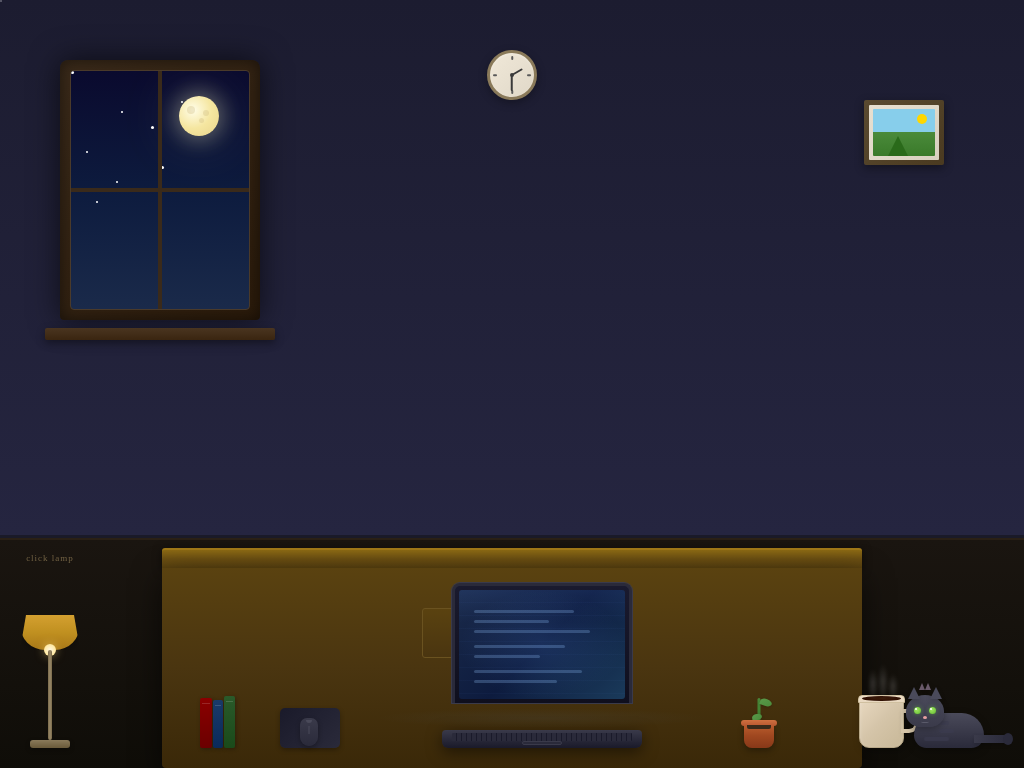

Give the HTML and CSS whose rendering is this image.

<!DOCTYPE html>
<html lang="en">
<head>
<meta charset="UTF-8">
<meta name="viewport" content="width=device-width, initial-scale=1.0">
<title>Cozy Desk at Night</title>
<style>
*{margin:0;padding:0;box-sizing:border-box}
html,body{width:100%;height:100%;overflow:hidden;background:#0a0a12}

.scene{
  position:relative;
  width:100vw;height:100vh;
  background:linear-gradient(180deg,#0e0e1a 0%,#1a1a2e 40%,#16213e 100%);
  overflow:hidden;
  transition:filter 0.8s ease;
}

.scene.lamp-on{
  filter:brightness(1.15) saturate(1.1);
}

/* --- WALL --- */
.wall{
  position:absolute;
  top:0;left:0;right:0;bottom:30%;
  background:linear-gradient(180deg,#1c1c30,#252540);
  border-bottom:3px solid #1a1a28;
}

/* --- FLOOR --- */
.floor{
  position:absolute;
  bottom:0;left:0;right:0;height:30%;
  background:linear-gradient(180deg,#1a1510,#0f0d08);
  border-top:2px solid #2a2015;
}

/* --- WINDOW --- */
.window-frame{
  position:absolute;
  top:60px;left:60px;
  width:200px;height:260px;
  background:linear-gradient(135deg,#3a2a1a,#2a1a0a);
  border-radius:8px 8px 4px 4px;
  padding:10px;
  box-shadow:0 0 30px rgba(0,0,0,0.6),inset 0 0 15px rgba(0,0,0,0.5);
  z-index:2;
}

.window-glass{
  width:100%;height:100%;
  background:linear-gradient(180deg,#0a0a2e,#0d1b3e,#1a2a4a);
  border-radius:4px;
  position:relative;
  overflow:hidden;
  border:1px solid #4a3a2a;
}

/* --- MOON --- */
.moon{
  position:absolute;
  top:25px;right:30px;
  width:40px;height:40px;
  background:radial-gradient(circle at 35% 35%,#fffde8,#f5e6a0,#e8d48b);
  border-radius:50%;
  box-shadow:0 0 20px 5px rgba(255,253,200,0.3),0 0 60px 10px rgba(255,253,200,0.1);
}

.moon-crater{
  position:absolute;
  border-radius:50%;
  background:rgba(200,180,120,0.3);
}
.moon-crater:nth-child(1){width:8px;height:8px;top:10px;left:8px}
.moon-crater:nth-child(2){width:5px;height:5px;top:22px;left:20px}
.moon-crater:nth-child(3){width:6px;height:6px;top:14px;left:24px}

/* --- STARS --- */
.star{
  position:absolute;
  width:3px;height:3px;
  background:#fff;
  border-radius:50%;
  animation:twinkle 3s ease-in-out infinite;
}
.star:nth-child(1){top:15px;left:20px;animation-delay:0s}
.star:nth-child(2){top:40px;left:50px;width:2px;height:2px;animation-delay:0.5s}
.star:nth-child(3){top:80px;left:15px;width:2px;height:2px;animation-delay:1s}
.star:nth-child(4){top:55px;left:80px;animation-delay:1.5s}
.star:nth-child(5){top:110px;left:45px;width:2px;height:2px;animation-delay:2s}
.star:nth-child(6){top:30px;left:110px;width:2px;height:2px;animation-delay:0.8s}
.star:nth-child(7){top:95px;left:90px;animation-delay:1.2s}
.star:nth-child(8){top:130px;left:25px;width:2px;height:2px;animation-delay:0.3s}

@keyframes twinkle{
  0%,100%{opacity:0.4;transform:scale(1)}
  50%{opacity:1;transform:scale(1.4)}
}

/* Window cross bars */
.window-bar-h{
  position:absolute;
  top:50%;left:0;right:0;
  height:4px;
  background:#3a2a1a;
  transform:translateY(-50%);
  z-index:3;
}
.window-bar-v{
  position:absolute;
  left:50%;top:0;bottom:0;
  width:4px;
  background:#3a2a1a;
  transform:translateX(-50%);
  z-index:3;
}

/* --- WINDOW SILL --- */
.window-sill{
  position:absolute;
  top:328px;left:45px;
  width:230px;height:12px;
  background:linear-gradient(180deg,#4a3520,#3a2510);
  border-radius:2px;
  box-shadow:0 3px 8px rgba(0,0,0,0.4);
  z-index:2;
}

/* --- DESK --- */
.desk{
  position:absolute;
  bottom:0;left:50%;
  transform:translateX(-50%);
  width:700px;height:220px;
  z-index:5;
}

.desk-surface{
  position:absolute;
  top:0;left:0;right:0;height:20px;
  background:linear-gradient(180deg,#8B6914,#6B4F12,#5a4210);
  border-radius:3px 3px 0 0;
  box-shadow:0 2px 10px rgba(0,0,0,0.5);
  border-top:2px solid #a07818;
}

.desk-front{
  position:absolute;
  top:20px;left:0;right:0;bottom:0;
  background:linear-gradient(180deg,#5a4210,#4a3510,#3a2808);
  border-radius:0 0 4px 4px;
  box-shadow:0 10px 30px rgba(0,0,0,0.6);
}

.desk-drawer{
  position:absolute;
  top:40px;left:50%;
  transform:translateX(-50%);
  width:180px;height:50px;
  background:linear-gradient(180deg,#5a4210,#4a3510);
  border:1px solid #6a5220;
  border-radius:3px;
}

.desk-drawer-handle{
  position:absolute;
  top:50%;left:50%;
  transform:translate(-50%,-50%);
  width:40px;height:6px;
  background:linear-gradient(180deg,#c0a040,#a08030);
  border-radius:3px;
  box-shadow:0 1px 3px rgba(0,0,0,0.4);
}

.desk-leg-l{
  position:absolute;
  bottom:-120px;left:15px;
  width:18px;height:120px;
  background:linear-gradient(90deg,#4a3510,#5a4210,#4a3510);
  border-radius:0 0 3px 3px;
}
.desk-leg-r{
  position:absolute;
  bottom:-120px;right:15px;
  width:18px;height:120px;
  background:linear-gradient(90deg,#4a3510,#5a4210,#4a3510);
  border-radius:0 0 3px 3px;
}

/* --- LAPTOP --- */
.laptop{
  position:absolute;
  bottom:20px;left:50%;
  transform:translateX(-60px);
  z-index:6;
}

.laptop-screen{
  position:absolute;
  bottom:45px;left:0;
  width:180px;height:120px;
  background:linear-gradient(180deg,#1a1a2e,#0f0f1e);
  border-radius:8px 8px 0 0;
  border:3px solid #2a2a3a;
  border-bottom:none;
  overflow:hidden;
  box-shadow:0 0 0 1px #3a3a4a;
}

.laptop-display{
  position:absolute;
  top:4px;left:4px;right:4px;bottom:4px;
  background:linear-gradient(135deg,#1a2a4a,#0d1b3e,#1a3a5a);
  border-radius:3px;
  overflow:hidden;
}

.screen-content{
  position:absolute;
  top:0;left:0;right:0;bottom:0;
  background:
    linear-gradient(180deg,rgba(100,150,255,0.1) 0%,transparent 30%),
    repeating-linear-gradient(180deg,transparent,transparent 12px,rgba(100,150,255,0.03) 12px,rgba(100,150,255,0.03) 13px);
}

.screen-line{
  position:absolute;
  height:3px;
  background:rgba(150,200,255,0.25);
  border-radius:2px;
}
.screen-line:nth-child(1){top:20px;left:15px;width:60%}
.screen-line:nth-child(2){top:30px;left:15px;width:45%}
.screen-line:nth-child(3){top:40px;left:15px;width:70%}
.screen-line:nth-child(4){top:55px;left:15px;width:55%}
.screen-line:nth-child(5){top:65px;left:15px;width:40%}
.screen-line:nth-child(6){top:80px;left:15px;width:65%}
.screen-line:nth-child(7){top:90px;left:15px;width:50%}

.screen-glow{
  position:absolute;
  top:0;left:0;right:0;bottom:0;
  background:radial-gradient(ellipse at 50% 50%,rgba(100,160,255,0.15),transparent 70%);
  animation:screenGlow 4s ease-in-out infinite;
  pointer-events:none;
}

@keyframes screenGlow{
  0%,100%{opacity:0.6;transform:scale(1)}
  50%{opacity:1;transform:scale(1.05)}
}

.laptop-base{
  position:absolute;
  bottom:0;left:-10px;
  width:200px;height:18px;
  background:linear-gradient(180deg,#3a3a4a,#2a2a3a,#1a1a2a);
  border-radius:4px 4px 6px 6px;
  box-shadow:0 4px 15px rgba(0,0,0,0.5);
}

.laptop-keyboard{
  position:absolute;
  top:3px;left:10px;right:10px;height:8px;
  background:repeating-linear-gradient(90deg,#2a2a3a 0px,#2a2a3a 4px,#1a1a2a 4px,#1a1a2a 5px);
  border-radius:1px;
}

.laptop-trackpad{
  position:absolute;
  bottom:3px;left:50%;
  transform:translateX(-50%);
  width:40px;height:4px;
  background:#2a2a3a;
  border-radius:2px;
  border:1px solid #3a3a4a;
}

/* Screen light cast on desk */
.screen-light{
  position:absolute;
  bottom:20px;left:-80px;
  width:340px;height:20px;
  background:radial-gradient(ellipse,rgba(100,160,255,0.06),transparent 70%);
  pointer-events:none;
}

/* --- COFFEE MUG --- */
.mug{
  position:absolute;
  bottom:20px;right:120px;
  z-index:6;
}

.mug-body{
  width:45px;height:50px;
  background:linear-gradient(135deg,#e8d8c0,#d4c4a8,#c8b898);
  border-radius:5px 5px 10px 10px;
  position:relative;
  box-shadow:3px 3px 10px rgba(0,0,0,0.3),inset 0 2px 4px rgba(255,255,255,0.2);
  border:1px solid #b8a888;
}

.mug-handle{
  position:absolute;
  top:10px;right:-16px;
  width:18px;height:24px;
  border:4px solid #d4c4a8;
  border-left:none;
  border-radius:0 10px 10px 0;
  box-shadow:2px 2px 5px rgba(0,0,0,0.15);
}

.mug-rim{
  position:absolute;
  top:-4px;left:-2px;right:-2px;
  height:8px;
  background:linear-gradient(180deg,#f0e0c8,#e8d8c0);
  border-radius:4px 4px 0 0;
  border:1px solid #d0c0a0;
}

.mug-coffee{
  position:absolute;
  top:0;left:3px;right:3px;
  height:5px;
  background:radial-gradient(ellipse,#3a1a08,#2a0a00);
  border-radius:50%;
}

/* --- STEAM --- */
.steam-container{
  position:absolute;
  top:-50px;left:50%;
  transform:translateX(-50%);
  width:40px;height:50px;
  z-index:7;
}

.steam{
  position:absolute;
  bottom:0;
  width:6px;
  background:linear-gradient(180deg,transparent,rgba(255,255,255,0.15),rgba(255,255,255,0.08));
  border-radius:50%;
  filter:blur(2px);
  animation:steamRise 3s ease-in-out infinite;
}

.steam:nth-child(1){
  left:8px;height:30px;
  animation-delay:0s;
  animation-duration:3s;
}
.steam:nth-child(2){
  left:18px;height:35px;
  animation-delay:1s;
  animation-duration:3.5s;
}
.steam:nth-child(3){
  left:28px;height:25px;
  animation-delay:2s;
  animation-duration:2.8s;
}

@keyframes steamRise{
  0%{opacity:0;transform:translateY(0) scaleX(1)}
  15%{opacity:0.7}
  50%{opacity:0.4;transform:translateY(-30px) scaleX(1.5)}
  85%{opacity:0.1}
  100%{opacity:0;transform:translateY(-55px) scaleX(2)}
}

/* --- CAT --- */
.cat{
  position:absolute;
  bottom:20px;right:40px;
  z-index:6;
}

.cat-body{
  width:70px;height:35px;
  background:linear-gradient(180deg,#4a4a5a,#3a3a4a,#2a2a3a);
  border-radius:35px 35px 20px 20px;
  position:relative;
  box-shadow:0 3px 8px rgba(0,0,0,0.3);
}

.cat-stripe{
  position:absolute;
  height:4px;
  background:rgba(60,60,80,0.6);
  border-radius:2px;
}
.cat-stripe:nth-child(1){top:8px;left:15px;width:20px}
.cat-stripe:nth-child(2){top:16px;left:25px;width:15px}
.cat-stripe:nth-child(3){top:24px;left:10px;width:25px}

.cat-head{
  position:absolute;
  top:-18px;left:-8px;
  width:38px;height:32px;
  background:linear-gradient(180deg,#4a4a5a,#3a3a4a);
  border-radius:50% 50% 40% 40%;
  box-shadow:0 2px 6px rgba(0,0,0,0.3);
}

.cat-ear-l{
  position:absolute;
  top:-8px;left:2px;
  width:0;height:0;
  border-left:6px solid transparent;
  border-right:6px solid transparent;
  border-bottom:12px solid #4a4a5a;
  filter:drop-shadow(0 1px 2px rgba(0,0,0,0.2));
}
.cat-ear-r{
  position:absolute;
  top:-8px;right:2px;
  width:0;height:0;
  border-left:6px solid transparent;
  border-right:6px solid transparent;
  border-bottom:12px solid #4a4a5a;
  filter:drop-shadow(0 1px 2px rgba(0,0,0,0.2));
}

.cat-ear-inner-l{
  position:absolute;
  top:-4px;left:5px;
  width:0;height:0;
  border-left:3px solid transparent;
  border-right:3px solid transparent;
  border-bottom:7px solid #6a5a6a;
}
.cat-ear-inner-r{
  position:absolute;
  top:-4px;right:5px;
  width:0;height:0;
  border-left:3px solid transparent;
  border-right:3px solid transparent;
  border-bottom:7px solid #6a5a6a;
}

.cat-eye{
  position:absolute;
  top:12px;
  width:7px;height:7px;
  background:radial-gradient(circle at 40% 40%,#a0e860,#60b830);
  border-radius:50%;
  box-shadow:0 0 4px rgba(100,200,60,0.5);
}
.cat-eye.l{left:8px}
.cat-eye.r{right:8px}

.cat-eye-shine{
  position:absolute;
  top:1px;left:1px;
  width:2px;height:2px;
  background:#fff;
  border-radius:50%;
}

.cat-nose{
  position:absolute;
  bottom:8px;left:50%;
  transform:translateX(-50%);
  width:4px;height:3px;
  background:#e8a0a0;
  border-radius:50%;
}

.cat-mouth{
  position:absolute;
  bottom:4px;left:50%;
  transform:translateX(-50%);
  width:8px;height:3px;
  border-bottom:1.5px solid #5a5a6a;
  border-radius:0 0 50% 50%;
}

.cat-tail{
  position:absolute;
  bottom:5px;right:-25px;
  width:35px;height:8px;
  background:linear-gradient(90deg,#3a3a4a,#2a2a3a);
  border-radius:0 10px 10px 0;
  transform-origin:left center;
  animation:tailSway 3s ease-in-out infinite;
  box-shadow:0 2px 4px rgba(0,0,0,0.2);
}

.cat-tail-tip{
  position:absolute;
  right:-4px;top:-2px;
  width:10px;height:12px;
  background:#2a2a3a;
  border-radius:50%;
}

@keyframes tailSway{
  0%,100%{transform:rotate(-15deg)}
  25%{transform:rotate(10deg)}
  50%{transform:rotate(-5deg)}
  75%{transform:rotate(15deg)}
}

/* --- LAMP --- */
.lamp{
  position:absolute;
  bottom:20px;left:30px;
  z-index:8;
  cursor:pointer;
}

.lamp-base-el{
  width:40px;height:8px;
  background:linear-gradient(180deg,#8a7a5a,#6a5a3a);
  border-radius:3px;
  box-shadow:0 2px 5px rgba(0,0,0,0.3);
}

.lamp-pole{
  position:absolute;
  bottom:8px;left:50%;
  transform:translateX(-50%);
  width:4px;height:90px;
  background:linear-gradient(90deg,#7a6a4a,#9a8a6a,#7a6a4a);
  border-radius:2px;
}

.lamp-shade{
  position:absolute;
  bottom:98px;left:50%;
  transform:translateX(-50%);
  width:60px;height:35px;
  background:linear-gradient(180deg,#d4a030,#c09020,#a87818);
  border-radius:5px 5px 25px 25px;
  box-shadow:0 3px 10px rgba(0,0,0,0.3);
  clip-path:polygon(10% 0%,90% 0%,100% 100%,0% 100%);
}

.lamp-bulb{
  position:absolute;
  bottom:92px;left:50%;
  transform:translateX(-50%);
  width:12px;height:12px;
  background:radial-gradient(circle,#fff8e0,#ffe080);
  border-radius:50%;
  box-shadow:0 0 10px rgba(255,224,128,0.5);
  transition:all 0.5s ease;
}

.lamp-light-cone{
  position:absolute;
  bottom:0;left:50%;
  transform:translateX(-50%);
  width:200px;height:180px;
  background:radial-gradient(ellipse at 50% 0%,rgba(255,200,80,0.08),transparent 70%);
  pointer-events:none;
  opacity:0;
  transition:opacity 0.8s ease;
}

.scene.lamp-on .lamp-light-cone{
  opacity:1;
}

.scene.lamp-on .lamp-bulb{
  background:radial-gradient(circle,#fffde8,#ffe880);
  box-shadow:0 0 20px rgba(255,224,128,0.8),0 0 40px rgba(255,200,60,0.3);
}

.lamp-shade-inner{
  position:absolute;
  bottom:98px;left:50%;
  transform:translateX(-50%);
  width:50px;height:30px;
  background:linear-gradient(180deg,rgba(255,220,120,0.3),rgba(255,200,80,0.1));
  border-radius:0 0 20px 20px;
  opacity:0;
  transition:opacity 0.5s ease;
}

.scene.lamp-on .lamp-shade-inner{
  opacity:1;
}

/* --- PICTURE FRAME --- */
.picture-frame{
  position:absolute;
  top:100px;right:80px;
  width:80px;height:65px;
  background:linear-gradient(135deg,#5a4a30,#4a3a20);
  padding:5px;
  border-radius:2px;
  box-shadow:0 3px 10px rgba(0,0,0,0.4);
  z-index:2;
}

.picture-mat{
  width:100%;height:100%;
  background:linear-gradient(135deg,#e8e0d0,#d8d0c0);
  padding:4px;
  border-radius:1px;
}

.picture-image{
  width:100%;height:100%;
  background:linear-gradient(180deg,#87CEEB 0%,#87CEEB 50%,#4a8a3a 50%,#3a7a2a 100%);
  border-radius:1px;
  position:relative;
  overflow:hidden;
}

.picture-sun{
  position:absolute;
  top:5px;right:8px;
  width:10px;height:10px;
  background:#FFD700;
  border-radius:50%;
}

.picture-tree{
  position:absolute;
  bottom:0;left:15px;
  width:0;height:0;
  border-left:10px solid transparent;
  border-right:10px solid transparent;
  border-bottom:20px solid #2a6a1a;
}

/* --- PLANT --- */
.plant{
  position:absolute;
  bottom:20px;right:250px;
  z-index:6;
}

.plant-pot{
  width:30px;height:25px;
  background:linear-gradient(180deg,#c06030,#a04820,#883818);
  border-radius:3px 3px 8px 8px;
  position:relative;
  box-shadow:0 3px 6px rgba(0,0,0,0.3);
}

.plant-pot-rim{
  position:absolute;
  top:-3px;left:-3px;right:-3px;
  height:6px;
  background:linear-gradient(180deg,#d07040,#b85830);
  border-radius:3px;
}

.plant-soil{
  position:absolute;
  top:2px;left:3px;right:3px;
  height:4px;
  background:#3a2a1a;
  border-radius:0 0 2px 2px;
}

.plant-stem{
  position:absolute;
  bottom:25px;left:50%;
  transform:translateX(-50%);
  width:3px;height:25px;
  background:linear-gradient(180deg,#4a8a3a,#3a7a2a);
  border-radius:2px;
}

.plant-leaf{
  position:absolute;
  width:15px;height:8px;
  background:linear-gradient(135deg,#5a9a4a,#4a8a3a);
  border-radius:50% 50% 50% 0;
  box-shadow:0 1px 3px rgba(0,0,0,0.2);
}

.plant-leaf:nth-child(1){
  bottom:35px;left:5px;
  transform:rotate(-30deg);
}
.plant-leaf:nth-child(2){
  bottom:42px;right:2px;
  transform:rotate(20deg);
  width:12px;height:7px;
}
.plant-leaf:nth-child(3){
  bottom:28px;left:8px;
  transform:rotate(-10deg);
  width:10px;height:6px;
}

/* --- BOOKS --- */
.books{
  position:absolute;
  bottom:20px;left:200px;
  z-index:6;
}

.book{
  position:absolute;
  border-radius:2px;
  box-shadow:1px 1px 4px rgba(0,0,0,0.3);
}

.book:nth-child(1){
  bottom:0;left:0;
  width:12px;height:50px;
  background:linear-gradient(180deg,#8B0000,#6B0000);
}
.book:nth-child(2){
  bottom:0;left:13px;
  width:10px;height:48px;
  background:linear-gradient(180deg,#1a3a6a,#0a2a5a);
}
.book:nth-child(3){
  bottom:0;left:24px;
  width:11px;height:52px;
  background:linear-gradient(180deg,#2a5a2a,#1a4a1a);
}

.book-spine-line{
  position:absolute;
  top:5px;left:2px;right:2px;
  height:1px;
  background:rgba(255,255,255,0.15);
}

/* --- WALL CLOCK --- */
.clock{
  position:absolute;
  top:50px;left:50%;
  transform:translateX(-50%);
  width:50px;height:50px;
  background:linear-gradient(135deg,#f0e8d8,#e0d8c8);
  border-radius:50%;
  border:3px solid #8a7a5a;
  box-shadow:0 3px 10px rgba(0,0,0,0.3),inset 0 1px 3px rgba(255,255,255,0.3);
  z-index:2;
}

.clock-center{
  position:absolute;
  top:50%;left:50%;
  transform:translate(-50%,-50%);
  width:4px;height:4px;
  background:#3a3a3a;
  border-radius:50%;
}

.clock-hand{
  position:absolute;
  bottom:50%;left:50%;
  transform-origin:bottom center;
  background:#3a3a3a;
  border-radius:2px;
}

.clock-hand.hour{
  width:2px;height:12px;
  transform:translateX(-50%) rotate(60deg);
}

.clock-hand.minute{
  width:1.5px;height:16px;
  transform:translateX(-50%) rotate(180deg);
}

.clock-mark{
  position:absolute;
  background:#5a5a5a;
  border-radius:1px;
}

.clock-mark:nth-child(1){top:3px;left:50%;transform:translateX(-50%);width:1.5px;height:4px}
.clock-mark:nth-child(2){bottom:3px;left:50%;transform:translateX(-50%);width:1.5px;height:4px}
.clock-mark:nth-child(3){left:3px;top:50%;transform:translateY(-50%);width:4px;height:1.5px}
.clock-mark:nth-child(4){right:3px;top:50%;transform:translateY(-50%);width:4px;height:1.5px}

/* --- AMBIENT DETAILS --- */
.wall-shadow{
  position:absolute;
  top:0;left:0;right:0;bottom:0;
  background:radial-gradient(ellipse at 30% 70%,rgba(255,200,80,0.03),transparent 50%);
  pointer-events:none;
  opacity:0;
  transition:opacity 0.8s ease;
}

.scene.lamp-on .wall-shadow{
  opacity:1;
}

/* --- MOUSE PAD --- */
.mousepad{
  position:absolute;
  bottom:20px;left:280px;
  width:60px;height:40px;
  background:linear-gradient(135deg,#1a1a2a,#2a2a3a);
  border-radius:5px;
  box-shadow:0 2px 5px rgba(0,0,0,0.3);
  z-index:5;
}

.mouse-el{
  position:absolute;
  bottom:22px;left:300px;
  width:18px;height:28px;
  background:linear-gradient(180deg,#3a3a4a,#2a2a3a);
  border-radius:8px 8px 10px 10px;
  box-shadow:0 2px 5px rgba(0,0,0,0.3);
  z-index:6;
}

.mouse-line{
  position:absolute;
  top:8px;left:50%;
  transform:translateX(-50%);
  width:1px;height:8px;
  background:#4a4a5a;
}

.mouse-btn{
  position:absolute;
  top:2px;left:50%;
  transform:translateX(-50%);
  width:6px;height:3px;
  background:#4a4a5a;
  border-radius:0 0 3px 3px;
}

/* --- AMBIENT PARTICLES --- */
.dust{
  position:absolute;
  width:2px;height:2px;
  background:rgba(255,255,255,0.1);
  border-radius:50%;
  animation:dustFloat 8s ease-in-out infinite;
}

.dust:nth-child(1){top:40%;left:30%;animation-delay:0s}
.dust:nth-child(2){top:60%;left:50%;animation-delay:2s}
.dust:nth-child(3){top:35%;left:70%;animation-delay:4s}
.dust:nth-child(4){top:55%;left:40%;animation-delay:6s}

@keyframes dustFloat{
  0%,100%{transform:translate(0,0);opacity:0.05}
  25%{transform:translate(10px,-15px);opacity:0.15}
  50%{transform:translate(-5px,-25px);opacity:0.08}
  75%{transform:translate(8px,-10px);opacity:0.12}
}

/* --- LAMP CLICK HINT --- */
.lamp-hint{
  position:absolute;
  bottom:185px;left:50%;
  transform:translateX(-50%);
  font-family:'Georgia',serif;
  font-size:9px;
  color:rgba(255,220,150,0.4);
  white-space:nowrap;
  letter-spacing:1px;
  animation:hintPulse 3s ease-in-out infinite;
  pointer-events:none;
}

@keyframes hintPulse{
  0%,100%{opacity:0.3}
  50%{opacity:0.6}
}

/* --- RUG --- */
.rug{
  position:absolute;
  bottom:0;left:50%;
  transform:translateX(-50%);
  width:500px;height:40px;
  background:linear-gradient(180deg,rgba(120,60,40,0.3),rgba(80,40,20,0.2));
  border-radius:50%;
  z-index:4;
}

.rug-pattern{
  position:absolute;
  top:5px;left:10%;right:10%;bottom:5px;
  border:1px solid rgba(160,100,60,0.15);
  border-radius:50%;
}
</style>
</head>
<body>
<div class="scene" id="scene">

  <!-- Wall & Floor -->
  <div class="wall"></div>
  <div class="floor"></div>
  <div class="wall-shadow"></div>

  <!-- Window -->
  <div class="window-frame">
    <div class="window-glass">
      <div class="moon">
        <div class="moon-crater"></div>
        <div class="moon-crater"></div>
        <div class="moon-crater"></div>
      </div>
      <div class="star"></div>
      <div class="star"></div>
      <div class="star"></div>
      <div class="star"></div>
      <div class="star"></div>
      <div class="star"></div>
      <div class="star"></div>
      <div class="star"></div>
      <div class="window-bar-h"></div>
      <div class="window-bar-v"></div>
    </div>
  </div>
  <div class="window-sill"></div>

  <!-- Clock -->
  <div class="clock">
    <div class="clock-mark"></div>
    <div class="clock-mark"></div>
    <div class="clock-mark"></div>
    <div class="clock-mark"></div>
    <div class="clock-hand hour"></div>
    <div class="clock-hand minute"></div>
    <div class="clock-center"></div>
  </div>

  <!-- Picture Frame -->
  <div class="picture-frame">
    <div class="picture-mat">
      <div class="picture-image">
        <div class="picture-sun"></div>
        <div class="picture-tree"></div>
      </div>
    </div>
  </div>

  <!-- Desk -->
  <div class="desk">
    <div class="desk-surface"></div>
    <div class="desk-front">
      <div class="desk-drawer">
        <div class="desk-drawer-handle"></div>
      </div>
    </div>
    <div class="desk-leg-l"></div>
    <div class="desk-leg-r"></div>
  </div>

  <!-- Rug -->
  <div class="rug">
    <div class="rug-pattern"></div>
  </div>

  <!-- Laptop -->
  <div class="laptop">
    <div class="laptop-screen">
      <div class="laptop-display">
        <div class="screen-content">
          <div class="screen-line"></div>
          <div class="screen-line"></div>
          <div class="screen-line"></div>
          <div class="screen-line"></div>
          <div class="screen-line"></div>
          <div class="screen-line"></div>
          <div class="screen-line"></div>
        </div>
        <div class="screen-glow"></div>
      </div>
    </div>
    <div class="laptop-base">
      <div class="laptop-keyboard"></div>
      <div class="laptop-trackpad"></div>
    </div>
    <div class="screen-light"></div>
  </div>

  <!-- Mouse & Pad -->
  <div class="mousepad"></div>
  <div class="mouse-el">
    <div class="mouse-btn"></div>
    <div class="mouse-line"></div>
  </div>

  <!-- Books -->
  <div class="books">
    <div class="book"><div class="book-spine-line"></div></div>
    <div class="book"><div class="book-spine-line"></div></div>
    <div class="book"><div class="book-spine-line"></div></div>
  </div>

  <!-- Coffee Mug -->
  <div class="mug">
    <div class="steam-container">
      <div class="steam"></div>
      <div class="steam"></div>
      <div class="steam"></div>
    </div>
    <div class="mug-body">
      <div class="mug-rim">
        <div class="mug-coffee"></div>
      </div>
      <div class="mug-handle"></div>
    </div>
  </div>

  <!-- Cat -->
  <div class="cat">
    <div class="cat-body">
      <div class="cat-stripe"></div>
      <div class="cat-stripe"></div>
      <div class="cat-stripe"></div>
      <div class="cat-head">
        <div class="cat-ear-l"><div class="cat-ear-inner-l"></div></div>
        <div class="cat-ear-r"><div class="cat-ear-inner-r"></div></div>
        <div class="cat-eye l"><div class="cat-eye-shine"></div></div>
        <div class="cat-eye r"><div class="cat-eye-shine"></div></div>
        <div class="cat-nose"></div>
        <div class="cat-mouth"></div>
      </div>
      <div class="cat-tail">
        <div class="cat-tail-tip"></div>
      </div>
    </div>
  </div>

  <!-- Plant -->
  <div class="plant">
    <div class="plant-stem"></div>
    <div class="plant-leaf"></div>
    <div class="plant-leaf"></div>
    <div class="plant-leaf"></div>
    <div class="plant-pot">
      <div class="plant-pot-rim"></div>
      <div class="plant-soil"></div>
    </div>
  </div>

  <!-- Lamp -->
  <div class="lamp" id="lamp" title="Click to toggle light">
    <div class="lamp-light-cone"></div>
    <div class="lamp-shade-inner"></div>
    <div class="lamp-shade"></div>
    <div class="lamp-bulb"></div>
    <div class="lamp-pole"></div>
    <div class="lamp-base-el"></div>
    <div class="lamp-hint">click lamp</div>
  </div>

  <!-- Dust particles -->
  <div class="dust"></div>
  <div class="dust"></div>
  <div class="dust"></div>
  <div class="dust"></div>

</div>

<script>
document.getElementById('lamp').addEventListener('click',function(){
  document.getElementById('scene').classList.toggle('lamp-on');
});
</script>
</body>
</html>
